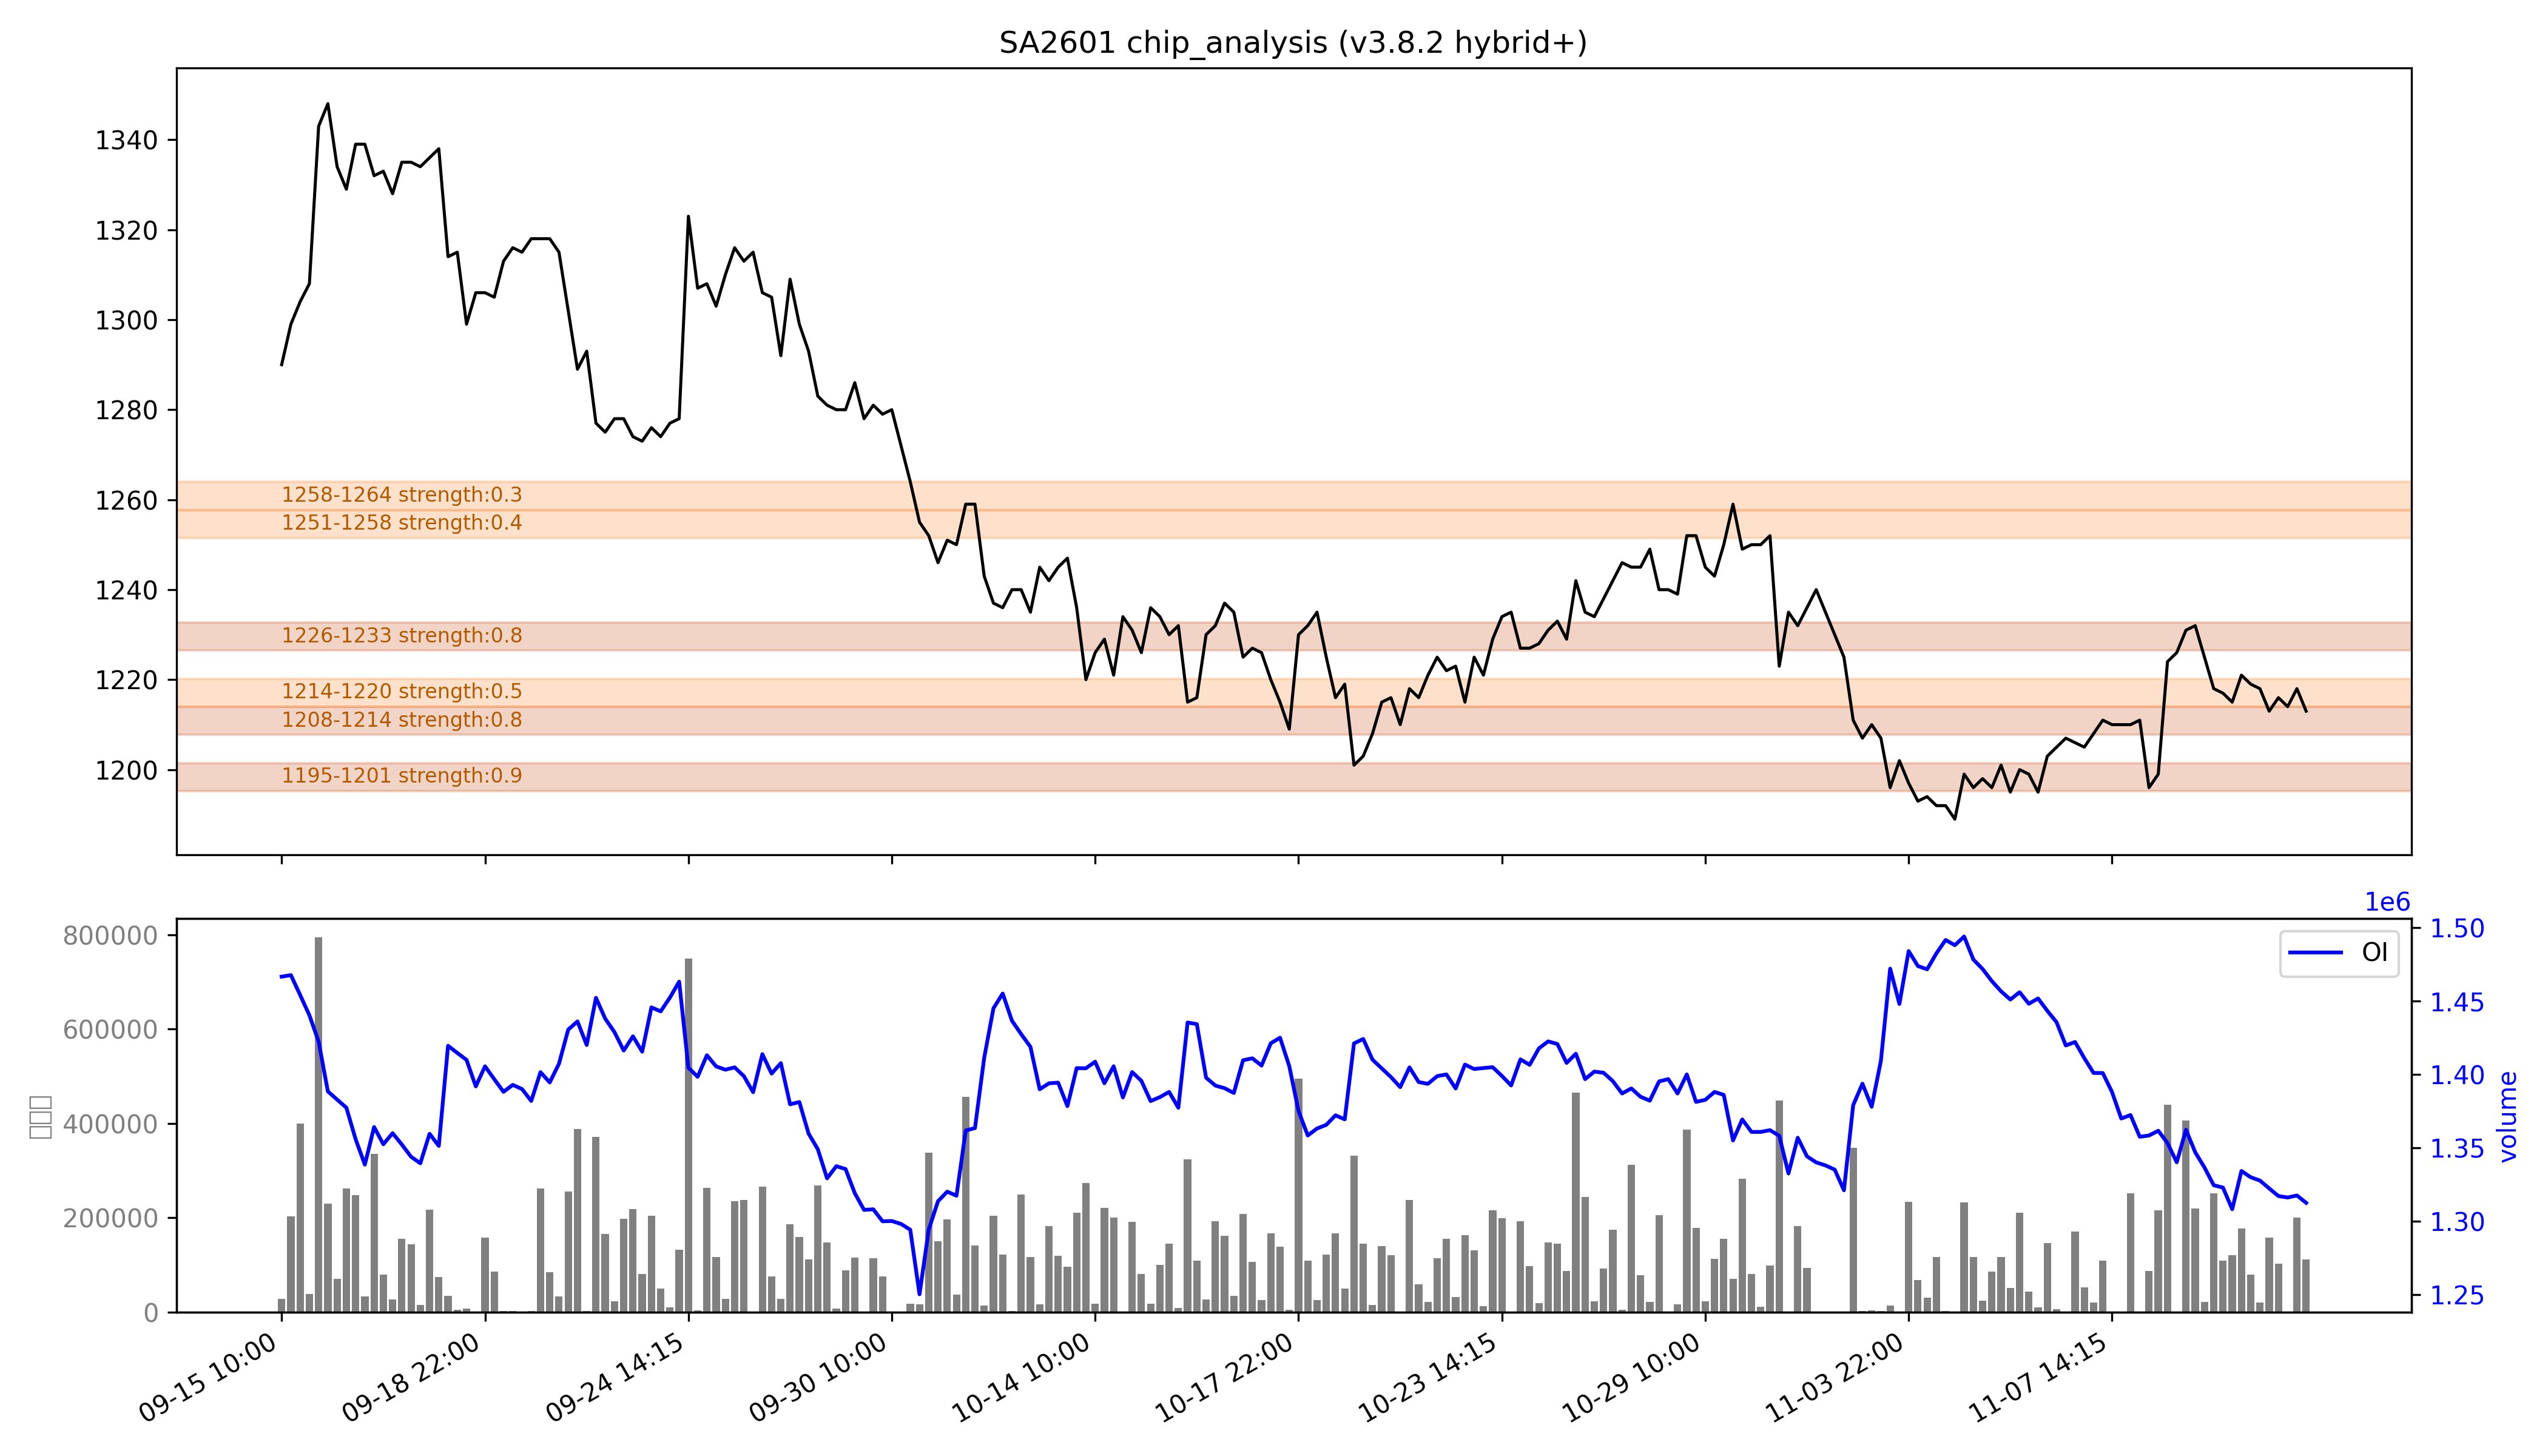

Source data for this figure (header and first rows):
low, high, recent_strength, all_strength, avg_strength, persistent, zone_type
1195, 1201, 0.8, 强：1.0, 强：0.9, True, 持久区
1208, 1214, 强：1.0, 0.6, 0.8, True, 持久区
1214, 1220, 0.0, 强：1.0, 0.5, False, 短期区
1226, 1233, 强：0.8, 0.9, 强：0.8, True, 持久区
1251, 1258, 0.0, 0.7, 0.4, False, 短期区
1258, 1264, 0.0, 0.6, 0.3, False, 短期区
